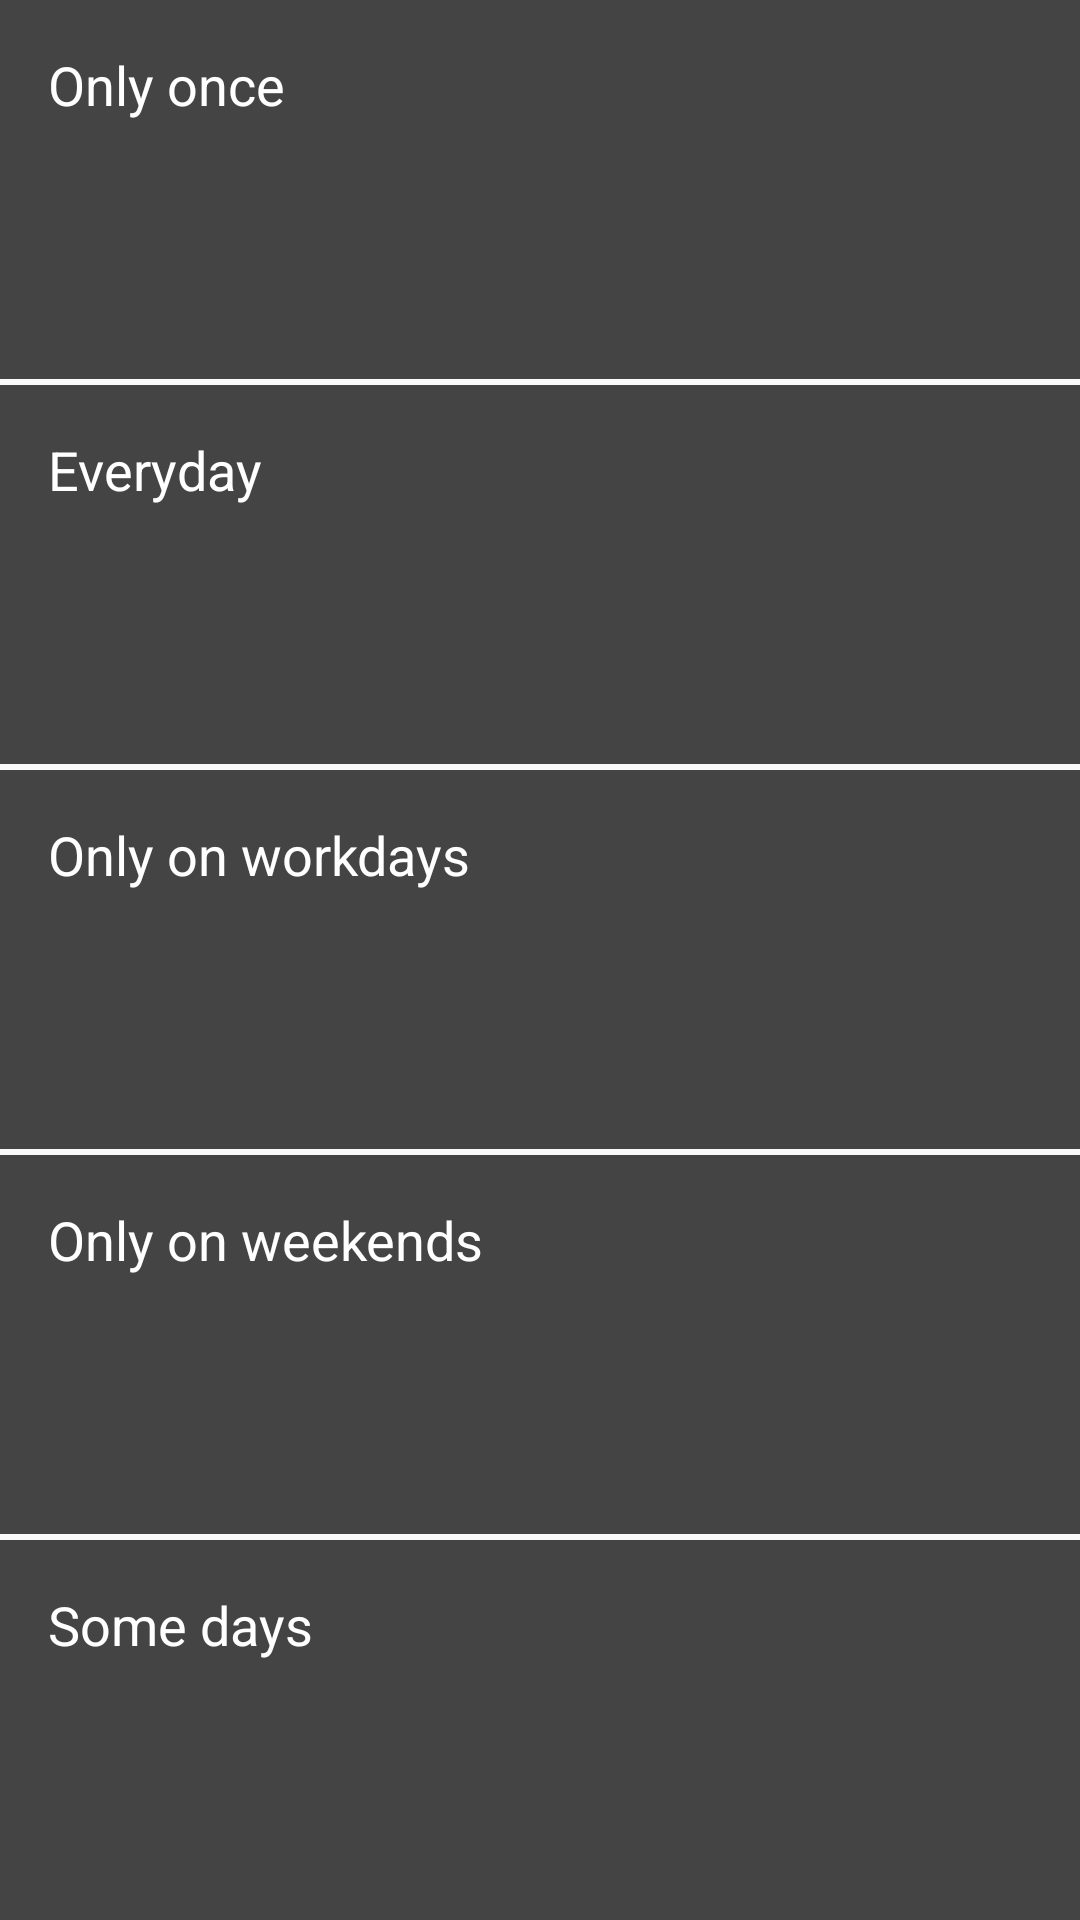

The Android layout XML behind this screen, and the referenced resources:
<!-- AndroidManifest.xml: application theme AppTheme -->
<!-- res/layout/repeat_dialog.xml -->
<?xml version="1.0" encoding="utf-8"?>
<LinearLayout xmlns:android="http://schemas.android.com/apk/res/android"
    android:orientation="vertical"
    android:layout_width="220dp"
    android:layout_height="wrap_content">

    <TextView
        android:layout_width="match_parent"
        android:layout_height="0dp"
        android:layout_weight="1"
        android:padding="16dp"
        android:textSize="18sp"
        android:layout_marginBottom="2dp"
        android:background="@color/colorPrimaryDark"
        android:textColor="#fff"
        android:text="@string/only_once" />

    <TextView
        android:layout_width="match_parent"
        android:layout_height="0dp"
        android:layout_weight="1"
        android:padding="16dp"
        android:textSize="18sp"
        android:background="@color/colorPrimaryDark"
        android:textColor="#fff"
        android:layout_marginBottom="2dp"
        android:text="@string/everyday" />

    <TextView
        android:layout_width="match_parent"
        android:layout_height="0dp"
        android:layout_weight="1"
        android:padding="16dp"
        android:textSize="18sp"
        android:background="@color/colorPrimaryDark"
        android:textColor="#fff"
        android:layout_marginBottom="2dp"
        android:text="@string/only_on_workdays" />

    <TextView
        android:layout_width="match_parent"
        android:layout_height="0dp"
        android:layout_weight="1"
        android:padding="16dp"
        android:textSize="18sp"
        android:background="@color/colorPrimaryDark"
        android:textColor="#fff"
        android:layout_marginBottom="2dp"
        android:text="@string/only_on_weekends" />

    <TextView
        android:layout_width="match_parent"
        android:layout_height="0dp"
        android:layout_weight="1"
        android:padding="16dp"
        android:textSize="18sp"
        android:background="@color/colorPrimaryDark"
        android:textColor="#fff"
        android:text="@string/some_days" />

</LinearLayout>
<!-- resources referenced by this layout -->
<resources>
  <color name="colorPrimaryDark">#444444</color>
  <string name="everyday">Everyday</string>
  <string name="only_on_weekends">Only on weekends</string>
  <string name="only_on_workdays">Only on workdays</string>
  <string name="only_once">Only once</string>
  <string name="some_days">Some days</string>
  <style name="AppTheme" parent="Theme.AppCompat.Light.NoActionBar">
          
          <item name="colorPrimary">@color/colorPrimary</item>
          <item name="android:textColorPrimaryDisableOnly">@color/disabledOnly</item>
          <item name="colorPrimaryDark">@color/colorPrimaryDark</item>
          <item name="colorAccent">@color/colorAccent</item>
  
          <item name="android:textColorSecondary">@color/disabledOnly</item>
          <item name="android:popupBackground">@color/colorPrimaryDark</item>
  
      </style>
  <color name="colorPrimary">#222222</color>
  <color name="disabledOnly">#DDDDDD</color>
  <color name="colorAccent">#000000</color>
</resources>
